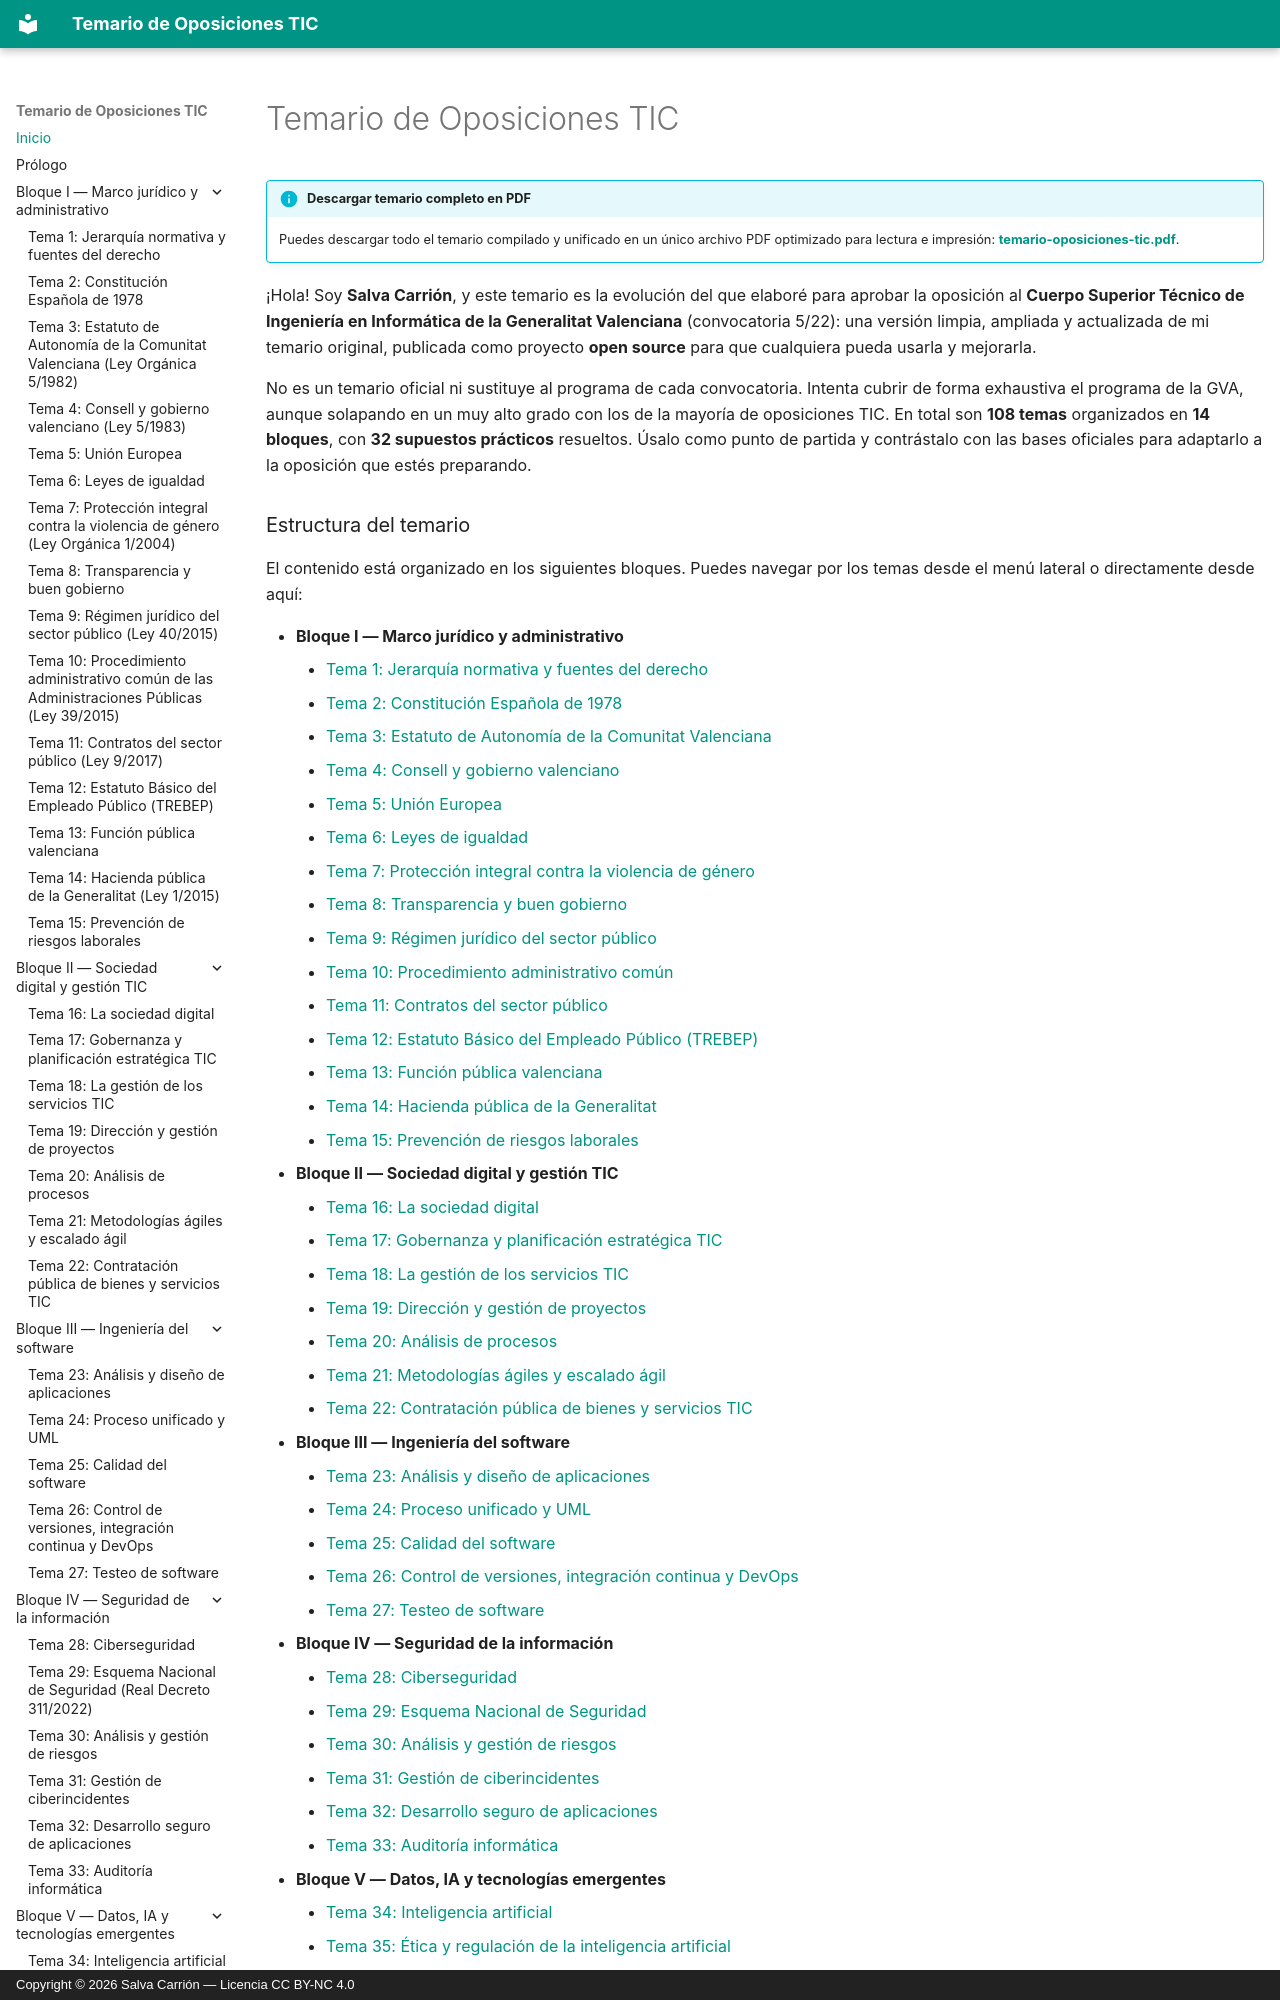

repository: salvacarrion/temario-oposiciones-tic · page: index.html · generator: mkdocs · copyright: Copyright © 2026 Salva Carrión — Licencia CC BY-NC 4.0

# Temario de Oposiciones TIC {.unnumbered}

!!! info "Descargar temario completo en PDF"
    Puedes descargar todo el temario compilado y unificado en un único archivo PDF optimizado para lectura e impresión: [**temario-oposiciones-tic.pdf**](temario-oposiciones-tic.pdf).

¡Hola! Soy **Salva Carrión**, y este temario es la evolución del que elaboré para aprobar la oposición al **Cuerpo Superior Técnico de Ingeniería en Informática de la Generalitat Valenciana** (convocatoria 5/22): una versión limpia, ampliada y actualizada de mi temario original, publicada como proyecto **open source** para que cualquiera pueda usarla y mejorarla.

No es un temario oficial ni sustituye al programa de cada convocatoria. Intenta cubrir de forma exhaustiva el programa de la GVA, aunque solapando en un muy alto grado con los de la mayoría de oposiciones TIC. En total son **108 temas** organizados en **14 bloques**, con **32 supuestos prácticos** resueltos. Úsalo como punto de partida y contrástalo con las bases oficiales para adaptarlo a la oposición que estés preparando.
